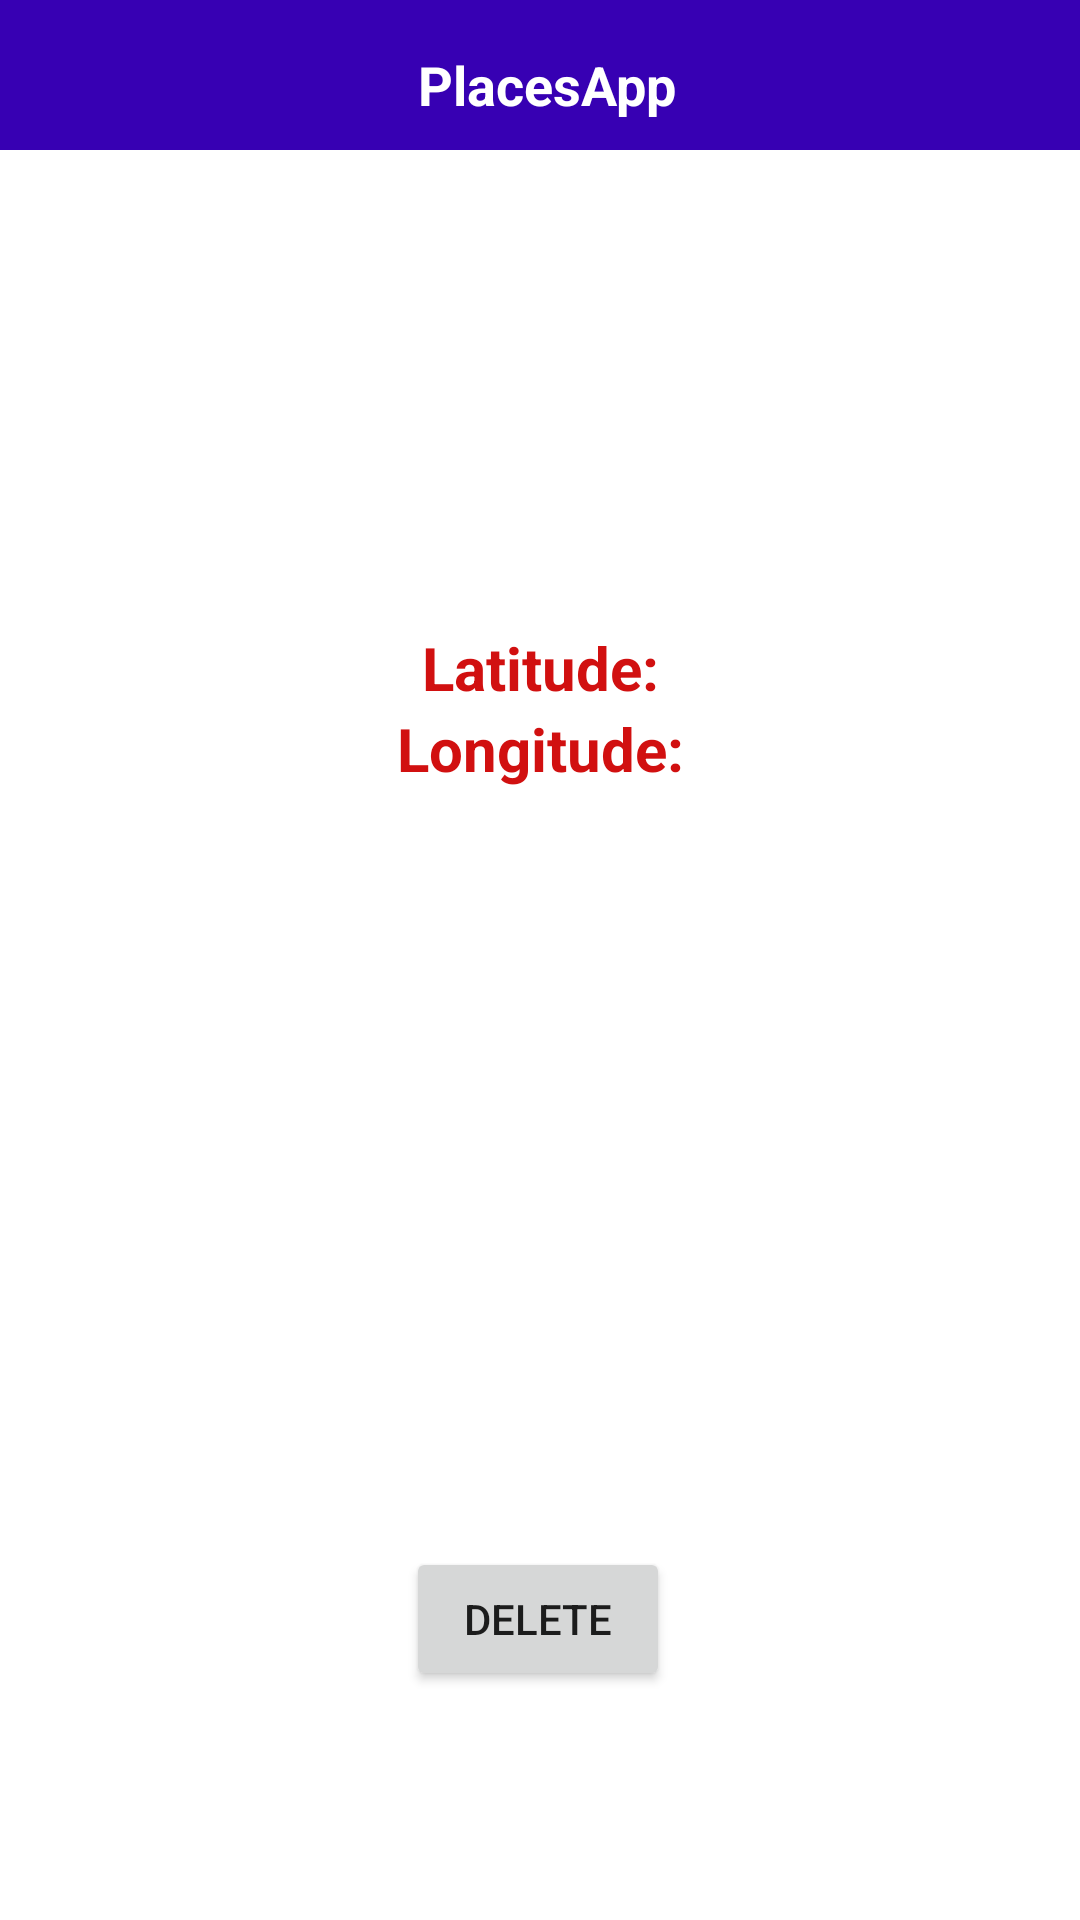

Layout XML and referenced resources for this Android screen:
<!-- AndroidManifest.xml: application theme Theme.PlacesApp -->
<!-- res/layout/activity_place.xml -->
<?xml version="1.0" encoding="utf-8"?>
<androidx.drawerlayout.widget.DrawerLayout
    xmlns:android="http://schemas.android.com/apk/res/android"
    xmlns:app="http://schemas.android.com/apk/res-auto"
    xmlns:tools="http://schemas.android.com/tools"
    android:layout_width="match_parent"
    android:layout_height="match_parent"
    android:id="@+id/drawerLayout"
    tools:context=".PlaceActivity">

    <androidx.constraintlayout.widget.ConstraintLayout
        android:id="@+id/viewPager"
        android:layout_width="match_parent"
        android:layout_height="match_parent"
        android:layout_centerInParent="true"
        android:clipToPadding="true"
        android:overScrollMode="never">

        <androidx.constraintlayout.widget.ConstraintLayout
            android:id="@+id/layoutToolBar"
            android:layout_width="match_parent"
            android:layout_height="50dp"
            android:background="@color/design_default_color_primary_dark"
            android:gravity="center_vertical"
            app:layout_constraintEnd_toEndOf="parent"
            app:layout_constraintHorizontal_bias="0.5"
            app:layout_constraintStart_toStartOf="parent"
            app:layout_constraintTop_toTopOf="parent">

            <ImageView
                android:id="@+id/imageMenu"
                android:layout_width="50dp"
                android:layout_height="50dp"
                android:layout_marginStart="5dp"
                android:layout_marginTop="13dp"
                android:layout_marginBottom="13dp"
                android:contentDescription="@string/app_name"
                android:src="@drawable/menu"
                app:layout_constraintBottom_toBottomOf="parent"
                app:layout_constraintStart_toStartOf="parent"
                app:layout_constraintTop_toTopOf="parent"
                app:tint="@color/white" />

            <TextView
                android:id="@+id/textView"
                android:layout_width="wrap_content"
                android:layout_height="wrap_content"
                android:layout_marginTop="6dp"
                android:text="@string/app_name"
                android:textColor="@color/white"
                android:textSize="18sp"
                android:textStyle="bold"
                app:layout_constraintBottom_toBottomOf="parent"
                app:layout_constraintEnd_toEndOf="parent"
                app:layout_constraintHorizontal_bias="0.5"
                app:layout_constraintStart_toStartOf="@+id/imageMenu"
                app:layout_constraintTop_toTopOf="parent"
                app:layout_constraintVertical_bias="0.5" />
        </androidx.constraintlayout.widget.ConstraintLayout>

        <androidx.constraintlayout.widget.ConstraintLayout
            android:id="@+id/linearLayout"
            android:layout_width="match_parent"
            android:layout_height="500dp"
            app:layout_constraintBottom_toBottomOf="parent"
            app:layout_constraintEnd_toEndOf="parent"
            app:layout_constraintHorizontal_bias="0.0"
            app:layout_constraintStart_toStartOf="parent"
            app:layout_constraintTop_toBottomOf="@+id/layoutToolBar"
            app:layout_constraintVertical_bias="0.485">

            <TextView
                android:id="@+id/city"
                android:layout_width="match_parent"
                android:layout_height="wrap_content"
                android:layout_marginTop="40dp"
                android:layout_marginBottom="100dp"
                android:fontFamily="sans-serif"
                android:text="@string/city"
                android:textAlignment="center"
                android:textAppearance="@android:style/TextAppearance.Large"
                android:textColor="#D11010"
                android:textSize="34sp"
                android:textStyle="bold"
                android:typeface="normal"
                app:layout_constraintBottom_toTopOf="@+id/latitude"
                app:layout_constraintEnd_toEndOf="parent"
                app:layout_constraintStart_toStartOf="parent"
                app:layout_constraintTop_toTopOf="parent"
                app:layout_constraintVertical_bias="0.51" />

            <TextView
                android:id="@+id/latitude"
                android:layout_width="wrap_content"
                android:layout_height="wrap_content"
                android:layout_marginTop="30dp"
                android:fontFamily="sans-serif"
                android:text="@string/latitude"
                android:textAlignment="center"
                android:textAppearance="@android:style/TextAppearance.Large"
                android:textColor="#D11010"
                android:textSize="20sp"
                android:textStyle="bold"
                android:typeface="normal"
                app:layout_constraintEnd_toEndOf="parent"
                app:layout_constraintStart_toStartOf="parent"
                app:layout_constraintTop_toBottomOf="@+id/city" />

            <TextView
                android:id="@+id/longitude"
                android:layout_width="wrap_content"
                android:layout_height="wrap_content"
                android:fontFamily="sans-serif"
                android:text="@string/longitude"
                android:textAlignment="center"
                android:textAppearance="@android:style/TextAppearance.Large"
                android:textColor="#D11010"
                android:textSize="20sp"
                android:textStyle="bold"
                android:typeface="normal"
                app:layout_constraintEnd_toEndOf="parent"
                app:layout_constraintHorizontal_bias="0.5"
                app:layout_constraintStart_toStartOf="parent"
                app:layout_constraintTop_toBottomOf="@+id/latitude" />

            <Button
                android:id="@+id/delete"
                android:layout_width="wrap_content"
                android:layout_height="wrap_content"
                android:layout_marginBottom="30dp"
                android:text="Delete"
                app:layout_constraintBottom_toBottomOf="parent"
                app:layout_constraintEnd_toEndOf="parent"
                app:layout_constraintHorizontal_bias="0.498"
                app:layout_constraintStart_toStartOf="parent" />

        </androidx.constraintlayout.widget.ConstraintLayout>


    </androidx.constraintlayout.widget.ConstraintLayout>

    <com.google.android.material.navigation.NavigationView
        android:id="@+id/navigationView"
        android:layout_width="wrap_content"
        app:headerLayout="@layout/layout_navigation_header"
        android:layout_height="match_parent"
        android:layout_gravity="start">

        <ListView
            android:layout_width="match_parent"
            android:layout_height="match_parent"
            android:layout_marginTop="80dp"
            android:id="@+id/list">
        </ListView>
    </com.google.android.material.navigation.NavigationView>

</androidx.drawerlayout.widget.DrawerLayout>
<!-- res/layout/layout_navigation_header.xml (included above) -->
<?xml version="1.0" encoding="utf-8"?>
<androidx.constraintlayout.widget.ConstraintLayout xmlns:android="http://schemas.android.com/apk/res/android"
    xmlns:app="http://schemas.android.com/apk/res-auto"
    xmlns:tools="http://schemas.android.com/tools"
    android:layout_width="match_parent"
    android:layout_height="match_parent">

    <View
        android:id="@+id/view"
        android:layout_width="match_parent"
        android:layout_height="80dp"
        android:background="@color/material_dynamic_primary70"
        app:layout_constraintStart_toStartOf="parent"
        app:layout_constraintTop_toTopOf="parent" />

    <TextView
        android:layout_width="0dp"
        android:layout_height="wrap_content"
        android:layout_marginTop="28dp"
        android:layout_marginBottom="679dp"
        android:paddingStart="10dp"
        android:text="Vaša mjesta"
        android:textColor="@color/black"
        android:textSize="18dp"
        android:textStyle="bold"
        app:layout_constraintBottom_toBottomOf="parent"
        app:layout_constraintEnd_toEndOf="@+id/view"
        app:layout_constraintStart_toStartOf="parent"
        app:layout_constraintTop_toTopOf="parent">
            </TextView>

    <ImageView
        android:layout_width="60dp"
        android:layout_height="60dp"
        android:layout_marginStart="200dp"
        android:src="@drawable/baseline_location_city_24"
        app:layout_constraintBottom_toBottomOf="@+id/view"
        app:layout_constraintEnd_toEndOf="@+id/view"
        app:layout_constraintStart_toStartOf="@+id/view"
        app:layout_constraintTop_toTopOf="parent"
        app:layout_constraintVertical_bias="0.50" />


</androidx.constraintlayout.widget.ConstraintLayout>
<!-- resources referenced by this layout -->
<resources>
  <string name="app_name">PlacesApp</string>
  <string name="city" />
  <string name="latitude">Latitude:</string>
  <string name="longitude">Longitude:</string>
  <style name="Theme.PlacesApp" parent="Theme.MaterialComponents.DayNight.NoActionBar">
          
          <item name="colorPrimary">@color/purple_500</item>
          <item name="windowActionBar">false</item>
          <item name="windowNoTitle">true</item>
          <item name="colorPrimaryVariant">@color/purple_700</item>
          <item name="colorOnPrimary">@color/white</item>
          
          <item name="colorSecondary">@color/teal_200</item>
          <item name="colorSecondaryVariant">@color/teal_700</item>
          <item name="colorOnSecondary">@color/black</item>
          
          <item name="android:statusBarColor">?attr/colorPrimaryVariant</item>
          
      </style>
  <!-- not gathered from this repository: default colours our renderer supplied (Android Studio template values) -->
  <color name="purple_500">#FF6200EE</color>
  <color name="purple_700">#FF3700B3</color>
  <color name="teal_200">#FF03DAC5</color>
  <color name="teal_700">#FF018786</color>
  <color name="black">#FF000000</color>
  <color name="white">#FFFFFFFF</color>
</resources>
